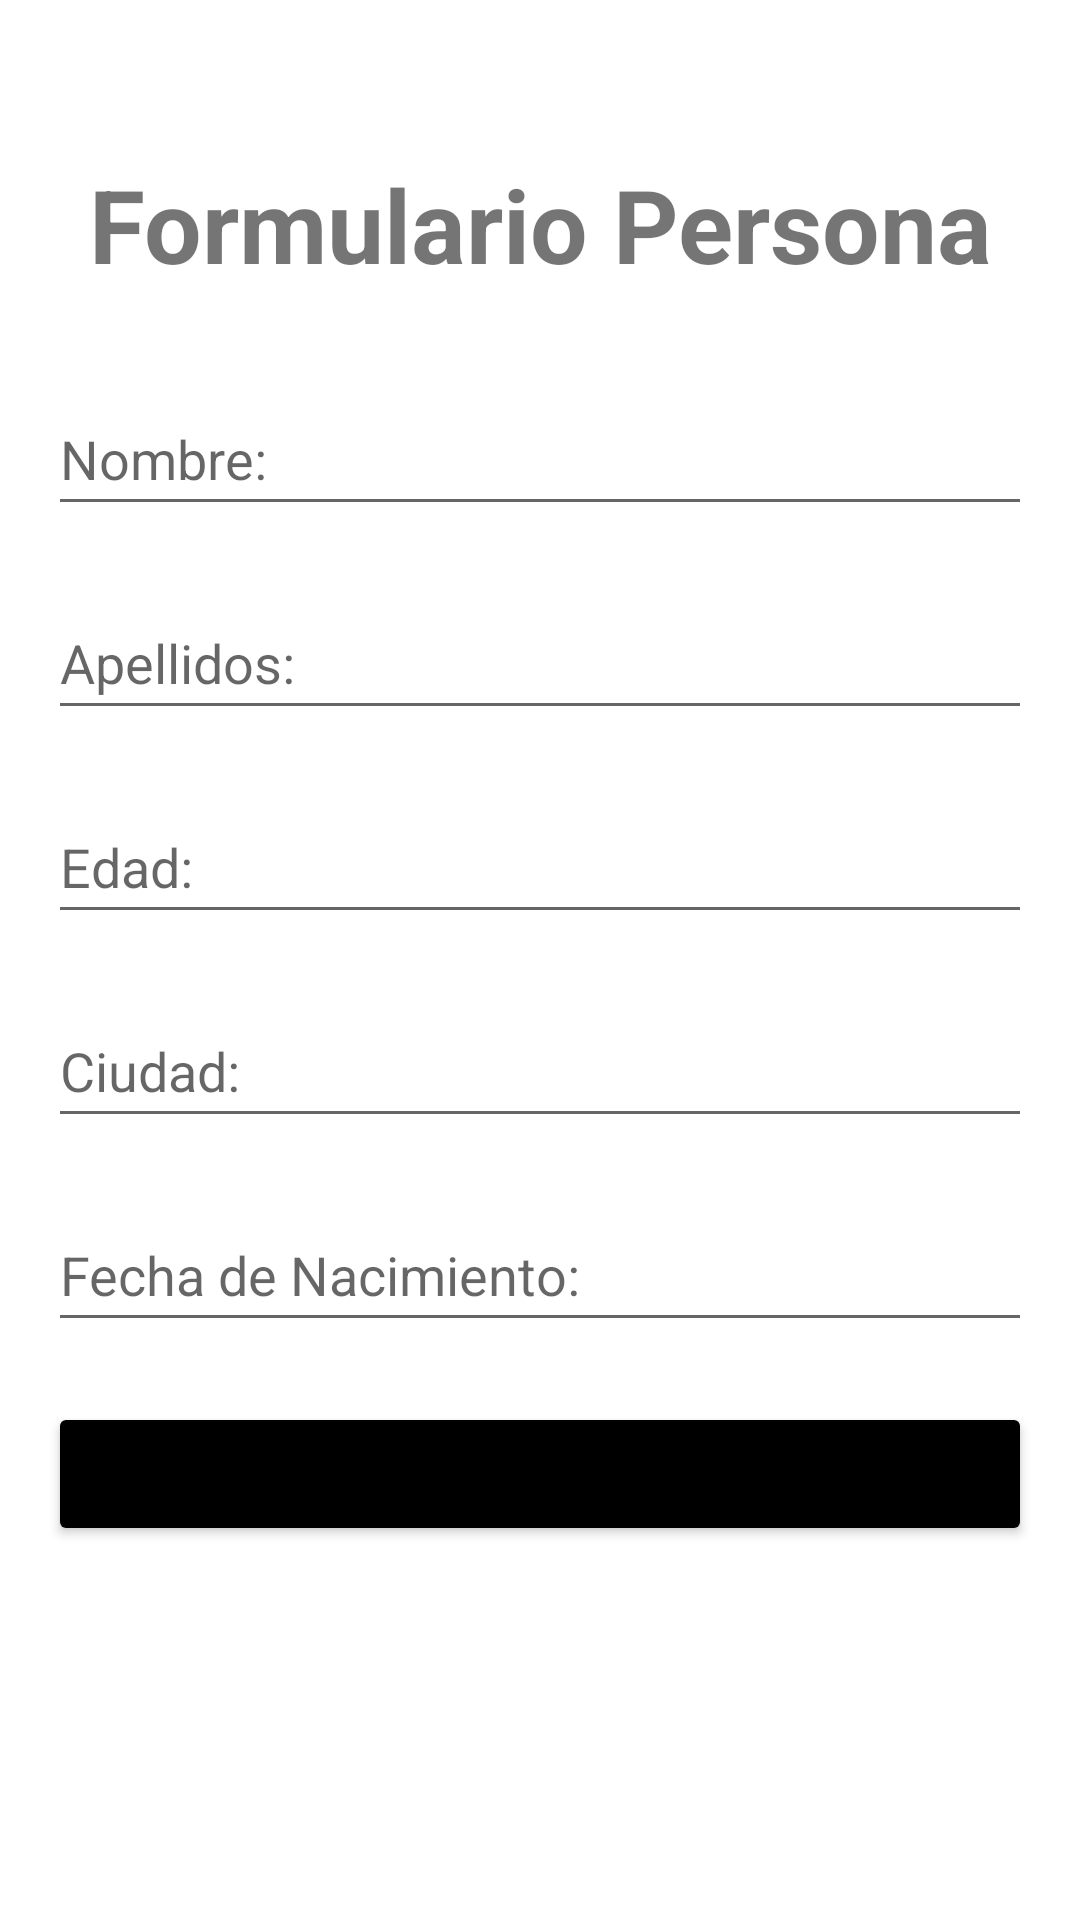

Write the Android layout XML for this screen, with the resource values it uses.
<!-- AndroidManifest.xml: application theme Theme.PracticaAPI -->
<!-- res/layout/activity_form_persona.xml -->
<?xml version="1.0" encoding="utf-8"?>
<androidx.constraintlayout.widget.ConstraintLayout xmlns:android="http://schemas.android.com/apk/res/android"
    xmlns:app="http://schemas.android.com/apk/res-auto"
    xmlns:tools="http://schemas.android.com/tools"
    android:layout_width="match_parent"
    android:layout_height="match_parent"
    android:padding="16dp"
    tools:context=".ui.activities.FormPersona">

    <TextView
        android:id="@+id/lblTitulo"
        android:layout_width="wrap_content"
        android:layout_height="wrap_content"
        android:layout_marginTop="36dp"
        android:text="Formulario Persona"
        android:textAlignment="center"
        android:textSize="34sp"
        android:textStyle="bold"
        app:layout_constraintEnd_toEndOf="parent"
        app:layout_constraintHorizontal_bias="0.498"
        app:layout_constraintStart_toStartOf="parent"
        app:layout_constraintTop_toTopOf="parent" />

    <EditText
        android:id="@+id/txtNombres2"
        android:layout_width="0dp"
        android:layout_height="wrap_content"
        android:layout_marginTop="30dp"
        android:ems="10"
        android:hint="Nombre:"
        android:inputType="textPersonName"
        android:minHeight="48dp"
        app:layout_constraintEnd_toEndOf="parent"
        app:layout_constraintHorizontal_bias="0.079"
        app:layout_constraintStart_toStartOf="parent"
        app:layout_constraintTop_toBottomOf="@+id/lblTitulo" />

    <EditText
        android:id="@+id/txtApellidos2"
        android:layout_width="0dp"
        android:layout_height="wrap_content"
        android:layout_marginTop="20dp"
        android:ems="10"
        android:hint="Apellidos:"
        android:inputType="textPersonName"
        android:minHeight="48dp"
        app:layout_constraintEnd_toEndOf="parent"
        app:layout_constraintStart_toStartOf="parent"
        app:layout_constraintTop_toBottomOf="@+id/txtNombres2" />

    <EditText
        android:id="@+id/txtEdad2"
        android:layout_width="0dp"
        android:layout_height="wrap_content"
        android:layout_marginTop="20dp"
        android:ems="10"
        android:hint="Edad:"
        android:inputType="number"
        android:minHeight="48dp"
        app:layout_constraintEnd_toEndOf="parent"
        app:layout_constraintHorizontal_bias="0.497"
        app:layout_constraintStart_toStartOf="parent"
        app:layout_constraintTop_toBottomOf="@+id/txtApellidos2" />

    <EditText
        android:id="@+id/txtCiudad2"
        android:layout_width="0dp"
        android:layout_height="wrap_content"
        android:layout_marginTop="20dp"
        android:ems="10"
        android:hint="Ciudad:"
        android:inputType="textPersonName"
        android:minHeight="48dp"
        app:layout_constraintEnd_toEndOf="parent"
        app:layout_constraintStart_toStartOf="parent"
        app:layout_constraintTop_toBottomOf="@+id/txtEdad2" />

    <EditText
        android:id="@+id/txtFecha2"
        android:layout_width="0dp"
        android:layout_height="wrap_content"
        android:layout_marginTop="20dp"
        android:ems="10"
        android:hint="Fecha de Nacimiento:"
        android:inputType="date"
        android:minHeight="48dp"
        app:layout_constraintEnd_toEndOf="parent"
        app:layout_constraintStart_toStartOf="parent"
        app:layout_constraintTop_toBottomOf="@+id/txtCiudad2"
        tools:ignore="SpeakableTextPresentCheck" />

    <Button
        android:id="@+id/btnCreate"
        android:layout_width="0dp"
        android:layout_height="wrap_content"
        android:layout_marginTop="20dp"
        android:backgroundTint="@color/black"
        android:text="guardar"
        app:layout_constraintEnd_toEndOf="parent"
        app:layout_constraintHorizontal_bias="0.498"
        app:layout_constraintStart_toStartOf="parent"
        app:layout_constraintTop_toBottomOf="@+id/txtFecha2" />

</androidx.constraintlayout.widget.ConstraintLayout>
<!-- resources referenced by this layout -->
<resources>
  <style name="Theme.PracticaAPI" parent="Theme.MaterialComponents.DayNight.DarkActionBar">
          
          <item name="colorPrimary">@color/purple_500</item>
          <item name="colorPrimaryVariant">@color/purple_700</item>
          <item name="colorOnPrimary">@color/white</item>
          
          <item name="colorSecondary">@color/teal_200</item>
          <item name="colorSecondaryVariant">@color/teal_700</item>
          <item name="colorOnSecondary">@color/black</item>
          
          <item name="android:statusBarColor" tools:targetApi="l">?attr/colorPrimaryVariant</item>
          
      </style>
  <!-- not gathered from this repository: default colours our renderer supplied (Android Studio template values) -->
  <color name="purple_500">#FF6200EE</color>
  <color name="purple_700">#FF3700B3</color>
  <color name="teal_200">#FF03DAC5</color>
  <color name="teal_700">#FF018786</color>
  <color name="black">#FF000000</color>
  <color name="white">#FFFFFFFF</color>
</resources>
